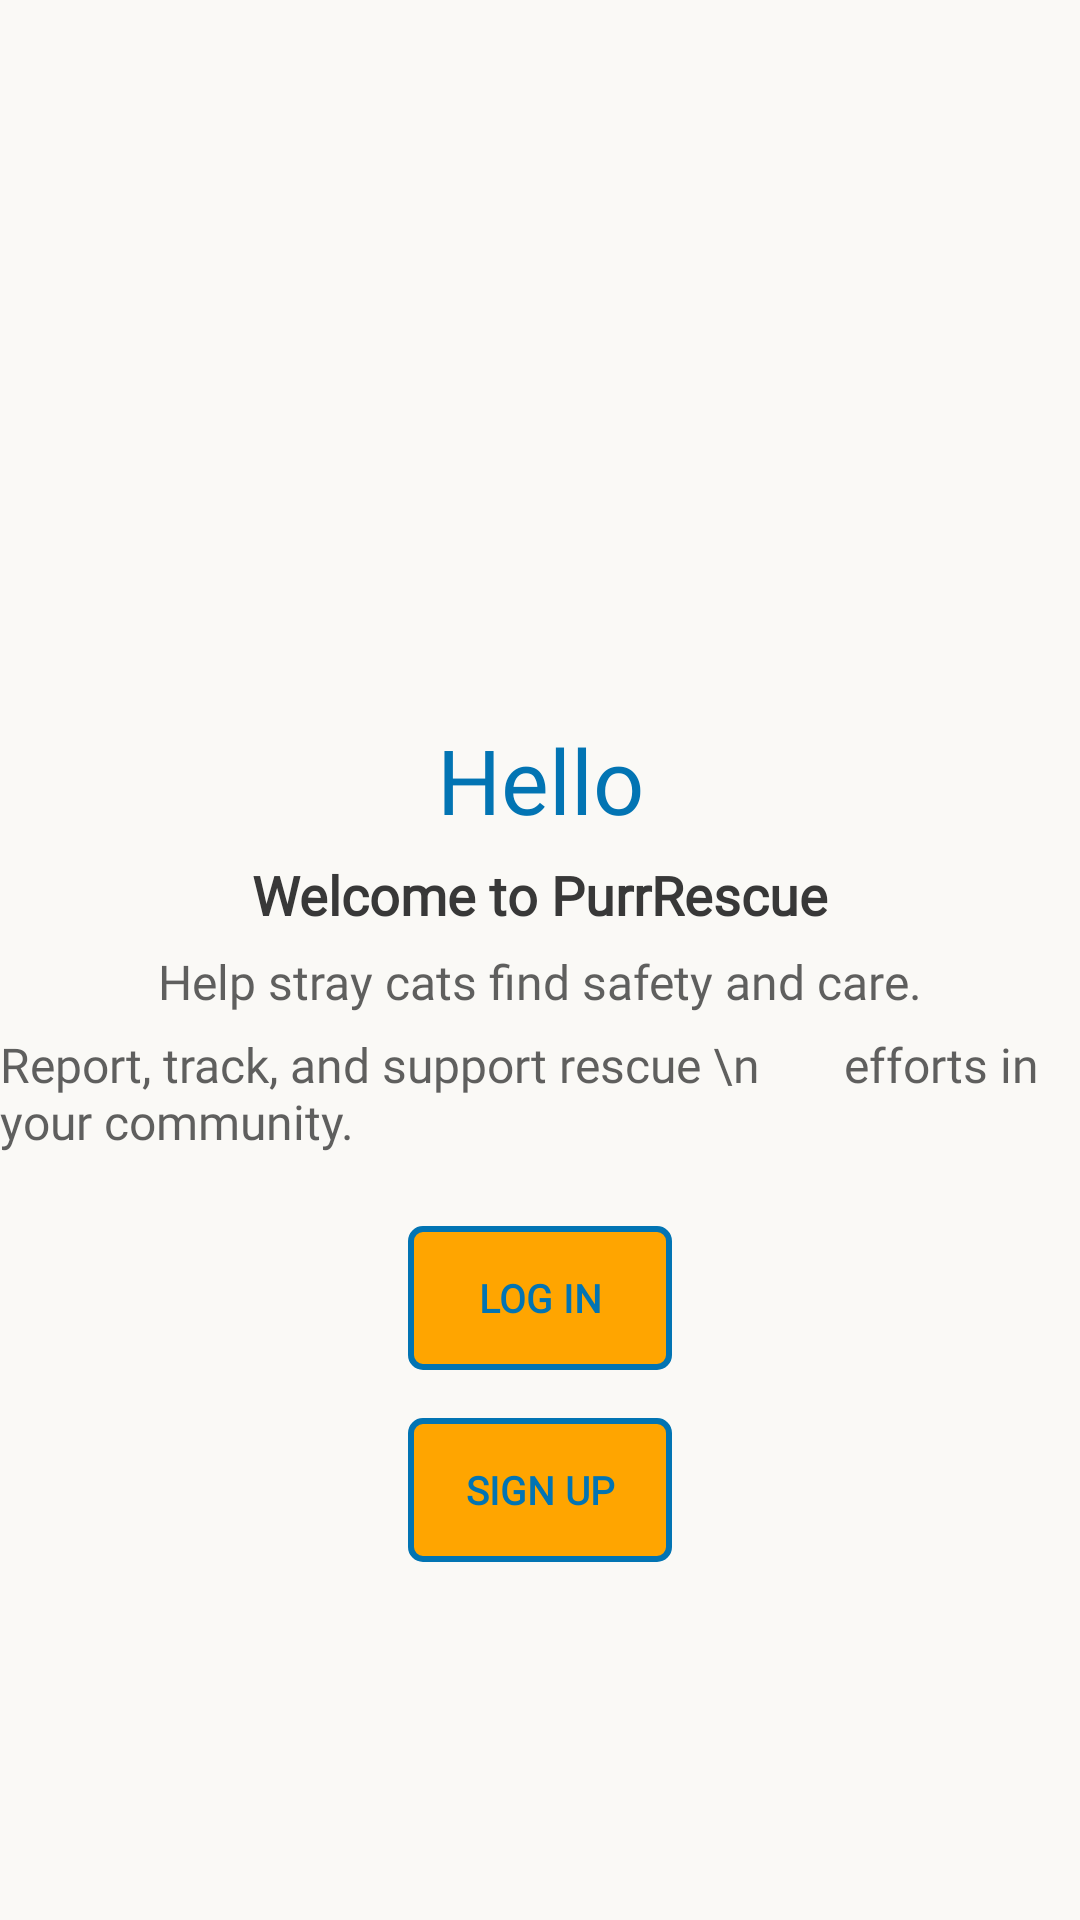

Produce the Android XML layout that renders to this screen, including the resource entries it uses.
<!-- AndroidManifest.xml: application theme Theme.MyApp -->
<!-- res/layout/welcome_fragment_layout.xml -->
<?xml version="1.0" encoding="utf-8"?>
<androidx.constraintlayout.widget.ConstraintLayout xmlns:android="http://schemas.android.com/apk/res/android"
    xmlns:app="http://schemas.android.com/apk/res-auto"
    xmlns:tools="http://schemas.android.com/tools"
    android:layout_width="match_parent"
    android:layout_height="match_parent"
    android:background="@color/off_white">

    <View
        android:id="@+id/accentCircle"
        android:layout_width="320dp"
        android:layout_height="320dp"
        android:layout_marginTop="-90dp"
        android:layout_marginEnd="-80dp"
        android:alpha="0.1"
        android:background="@drawable/bg_circle"
        app:layout_constraintEnd_toEndOf="parent"
        app:layout_constraintTop_toTopOf="parent" />

    <androidx.constraintlayout.widget.ConstraintLayout
        android:layout_width="wrap_content"
        android:layout_height="wrap_content"
        app:layout_constraintBottom_toBottomOf="parent"
        app:layout_constraintEnd_toEndOf="parent"
        app:layout_constraintStart_toStartOf="parent"
        app:layout_constraintTop_toTopOf="parent">

        <ImageView
            android:id="@+id/ivLogo"
            android:layout_width="64dp"
            android:layout_height="64dp"
            android:layout_marginTop="32dp"
            android:background="@drawable/cat"
            android:padding="12dp"
            app:layout_constraintEnd_toEndOf="parent"
            app:layout_constraintStart_toStartOf="parent"
            app:layout_constraintTop_toTopOf="parent" />

        
        <TextView
            android:id="@+id/tvTitle"
            android:layout_width="wrap_content"
            android:layout_height="wrap_content"
            android:layout_marginTop="24dp"
            android:fontFamily="@font/comic_neue_bold"
            android:text="Hello"
            android:textColor="@color/pantone_blue_aster"

            android:textSize="30sp"
            app:layout_constraintEnd_toEndOf="parent"
            app:layout_constraintStart_toStartOf="parent"
            app:layout_constraintTop_toBottomOf="@id/ivLogo" />

        
        <TextView
            android:id="@+id/tvSubtitle1"
            android:layout_width="wrap_content"
            android:layout_height="wrap_content"
            android:layout_marginTop="6dp"
            android:fontFamily="@font/comic_neue_bold"
            android:text="Welcome to PurrRescue"
            android:textColor="@color/grey"
            android:textSize="@dimen/text_very_large"
            android:textStyle="bold"
            app:layout_constraintEnd_toEndOf="parent"
            app:layout_constraintStart_toStartOf="parent"
            app:layout_constraintTop_toBottomOf="@id/tvTitle" />

        <TextView
            android:id="@+id/tvSubtitleOne"
            android:layout_width="wrap_content"
            android:layout_height="wrap_content"
            android:layout_marginTop="6dp"
            android:alpha="0.8"
            android:fontFamily="@font/comic_neue_bold"
            android:text="Help stray cats find safety and care."
            android:textColor="@color/grey"
            android:textSize="@dimen/text_large"
            app:layout_constraintEnd_toEndOf="parent"
            app:layout_constraintStart_toStartOf="parent"
            app:layout_constraintTop_toBottomOf="@id/tvSubtitle1" />


        <TextView
            android:id="@+id/tvSubtitleTwo"
            android:layout_width="wrap_content"
            android:layout_height="wrap_content"
            android:layout_marginTop="6dp"
            android:alpha="0.8"
            android:fontFamily="@font/comic_neue_bold"
            android:text="Report, track, and support rescue \n       efforts in your community."
            android:textColor="@color/grey"
            android:textSize="@dimen/text_large"
            app:layout_constraintEnd_toEndOf="parent"
            app:layout_constraintStart_toStartOf="parent"
            app:layout_constraintTop_toBottomOf="@id/tvSubtitleOne" />


        
        <androidx.appcompat.widget.AppCompatButton
            android:id="@+id/btnLogin"
            android:layout_width="match_parent"
            android:layout_height="wrap_content"
            android:layout_marginTop="24dp"
            android:background="@drawable/button_bg"
            android:fontFamily="@font/comic_neue_bold"
            android:padding="@dimen/margin_medium"
            android:stateListAnimator="@null"
            android:text="Log In"
            android:textColor="@color/pantone_blue_aster"
            android:textSize="@dimen/button_size"
            android:textStyle="bold"
            app:layout_constraintEnd_toEndOf="@id/btnSignUp"
            app:layout_constraintStart_toStartOf="@id/btnSignUp"
            app:layout_constraintTop_toBottomOf="@+id/tvSubtitleTwo" />

        <androidx.appcompat.widget.AppCompatButton
            android:id="@+id/btnSignUp"
            android:layout_width="wrap_content"
            android:layout_height="wrap_content"
            android:layout_marginTop="16dp"
            android:background="@drawable/button_bg"
            android:fontFamily="@font/comic_neue_bold"
            android:padding="@dimen/margin_medium"
            android:stateListAnimator="@null"
            android:text="Sign Up"
            android:textColor="@color/pantone_blue_aster"
            android:textSize="@dimen/button_size"
            android:textStyle="bold"
            app:layout_constraintEnd_toEndOf="parent"
            app:layout_constraintStart_toStartOf="parent"
            app:layout_constraintTop_toBottomOf="@+id/btnLogin" />
    </androidx.constraintlayout.widget.ConstraintLayout>

    <View
        android:id="@+id/accentCircleBottom"
        android:layout_width="220dp"
        android:layout_height="220dp"
        android:layout_marginStart="-70dp"
        android:layout_marginBottom="-80dp"
        android:alpha="0.1"
        android:background="@drawable/bg_circle"
        app:layout_constraintBottom_toBottomOf="parent"
        app:layout_constraintStart_toStartOf="parent" />

    <View
        android:id="@+id/accentCircleCenter"
        android:layout_width="50dp"
        android:layout_height="50dp"
        android:layout_marginTop="90dp"
        android:layout_marginEnd="80dp"
        android:alpha="0.1"
        android:background="@drawable/bg_circle"
        app:layout_constraintBottom_toBottomOf="parent"
        app:layout_constraintEnd_toEndOf="parent"
        app:layout_constraintHorizontal_bias="0.049"
        app:layout_constraintStart_toStartOf="parent"
        app:layout_constraintTop_toTopOf="parent"
        app:layout_constraintVertical_bias="0.077" />


    <View
        android:id="@+id/accentCircleColored"
        android:layout_width="70dp"
        android:layout_height="70dp"
        android:layout_marginTop="90dp"
        android:layout_marginEnd="80dp"
        android:alpha="0.1"
        android:background="@drawable/bg_circle"
        app:layout_constraintBottom_toBottomOf="parent"
        app:layout_constraintEnd_toEndOf="parent"
        app:layout_constraintHorizontal_bias="1.0"
        app:layout_constraintStart_toStartOf="parent"
        app:layout_constraintTop_toTopOf="parent"
        app:layout_constraintVertical_bias="0.924" />

</androidx.constraintlayout.widget.ConstraintLayout>
<!-- resources referenced by this layout -->
<resources>
  <color name="grey">#383838</color>
  <color name="off_white">#FAF9F6</color>
  <color name="pantone_blue_aster">#0274b3</color>
  <dimen name="button_size">13sp</dimen>
  <dimen name="margin_medium">10dp</dimen>
  <dimen name="text_large">16sp</dimen>
  <dimen name="text_very_large">18sp</dimen>
  <!-- drawable button_bg (drawable) -->
  <?xml version="1.0" encoding="utf-8"?>
  <shape xmlns:android="http://schemas.android.com/apk/res/android"
      android:shape="rectangle">
      <corners android:radius="4dp" />
      <stroke
          android:width="2dp"
          android:color="@color/pantone_blue_aster" />
      <solid android:color="@color/orange" />
  </shape>
  <style name="Theme.MyApp" parent="Theme.Material3.DayNight.NoActionBar">
          
          <item name="colorPrimary">@color/pantone_blue_aster</item>
          <item name="colorOnPrimary">@color/black</item>
  
          <item name="colorControlActivated">@color/pantone_blue_aster</item>
  
          <item name="android:windowLightStatusBar">true</item> 
      </style>
  <color name="orange">#FFA500</color>
  <color name="black">#FF000000</color>
</resources>
